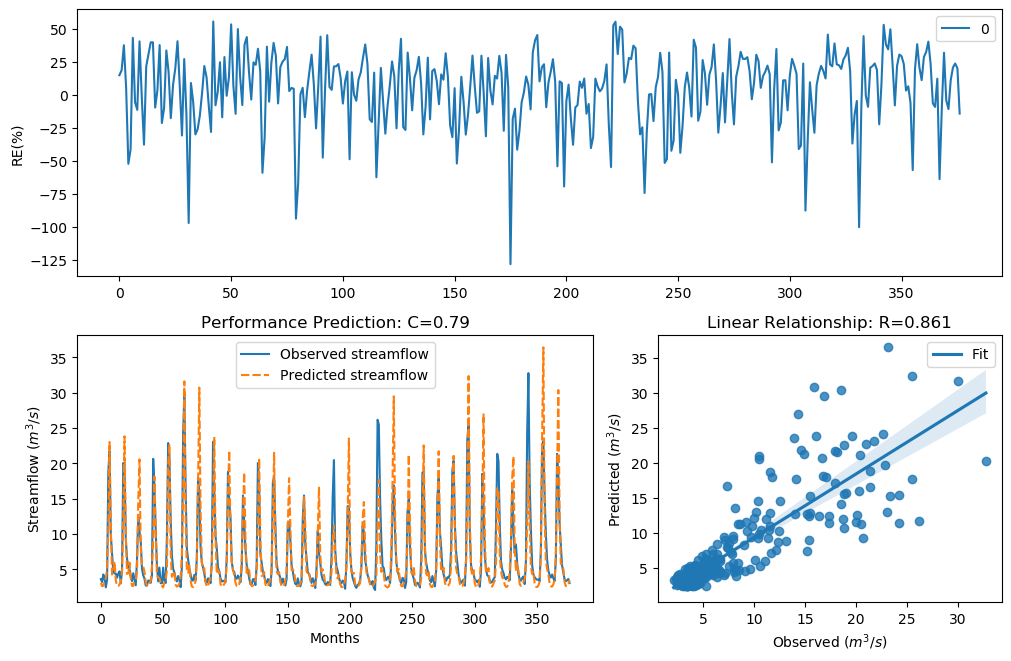

Source data for this figure (header and first rows):
y_true, y_pred, y_true_scaled, y_pred_scaled
3.63, 3.097, -0.29, -0.4769
3.21, 2.616, -0.4343, -0.6816
4.29, 2.688, -0.09927, -0.6483
3.67, 3.477, -0.2773, -0.3402
2.46, 3.748, -0.758, -0.2529
3.54, 5.008, -0.3192, 0.07214
18.82, 10.74, 1.354, 0.8485
21.76, 23.04, 1.476, 1.523
9.83, 10.96, 0.7643, 0.8683
7.16, 4.276, 0.4499, -0.103
4.67, 4.747, -0.004613, 0.0135
4.44, 6.123, -0.06076, 0.2876
4.4, 3.46, -0.07088, -0.3459
3.83, 2.664, -0.2281, -0.6593
4.42, 2.673, -0.0658, -0.6554
4.72, 2.852, 0.007159, -0.5761
3.03, 3.328, -0.5031, -0.3915
4.87, 4.712, 0.04161, 0.005225
20.07, 12.55, 1.408, 0.9942
19.62, 23.84, 1.389, 1.551
9.33, 10.28, 0.7138, 0.8069
6.56, 4.368, 0.3597, -0.079
5.37, 4.45, 0.1479, -0.0582
5.07, 5.972, 0.08563, 0.2613
4.02, 3.724, -0.1728, -0.2604
3.34, 2.678, -0.3873, -0.6529
4.47, 2.665, -0.05324, -0.6588
3.61, 3.378, -0.2964, -0.374
2.75, 3.602, -0.6205, -0.2991
6.28, 4.592, 0.3143, -0.02325
12.55, 14.52, 0.9944, 1.127
10.44, 20.59, 0.822, 1.429
9.01, 8.218, 0.6798, 0.589
5.12, 5.398, 0.09631, 0.1535
4.16, 5.414, -0.134, 0.1567
3.72, 4.697, -0.2617, 0.001792
2.73, 3.16, -0.6294, -0.4529
2.73, 2.691, -0.6294, -0.6469
3.43, 2.688, -0.3561, -0.6483
3.4, 2.958, -0.3664, -0.5322
3.1, 3.373, -0.4758, -0.3758
4.17, 5.35, -0.1312, 0.1439
20.66, 9.227, 1.432, 0.703
16.78, 18.14, 1.255, 1.322
10.67, 10.44, 0.8427, 0.8223
5.59, 4.22, 0.1911, -0.1178
3.31, 3.879, -0.398, -0.2137
5.26, 3.765, 0.1256, -0.2477
3.05, 3.077, -0.4952, -0.4847
3.04, 2.646, -0.4992, -0.6679
5.26, 2.464, 0.1256, -0.7558
3.41, 3.183, -0.3629, -0.4441
3.07, 3.517, -0.4874, -0.3268
9.62, 4.85, 0.7435, 0.03718
22.89, 19.69, 1.518, 1.392
21.04, 22.71, 1.448, 1.511
12.14, 7.524, 0.9637, 0.5004
7, 3.952, 0.4268, -0.1922
5.08, 4.229, 0.08777, -0.1155
4.58, 4.753, -0.02618, 0.01484
... 317 more rows
